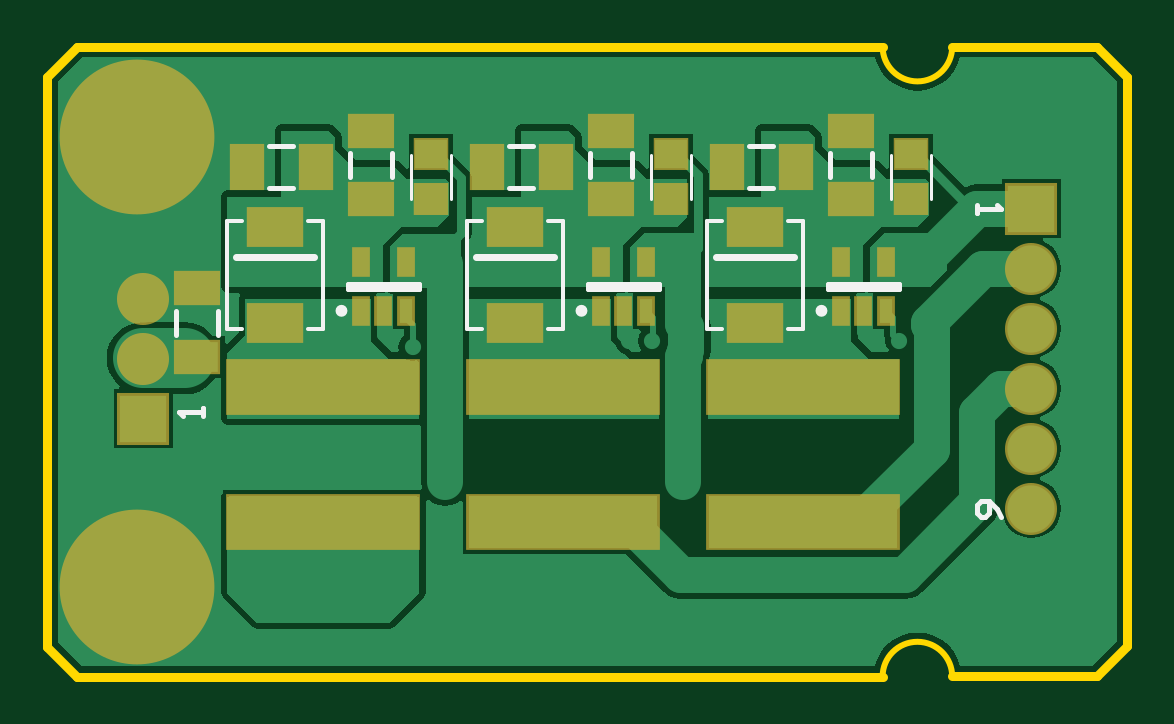
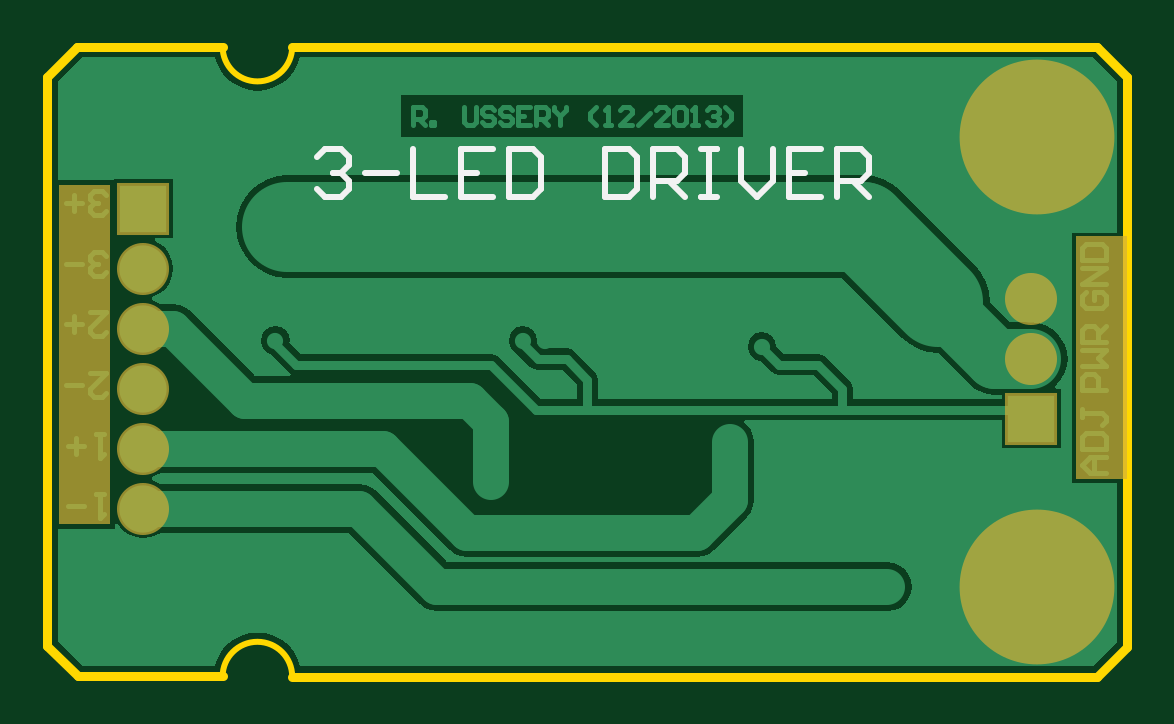
Circuit board: 9 layer files. Board 45.7 x 26.7 mm.
- bottom_copper: LED Controller.GBL (11893 bytes)
- bottom_silk: LED Controller.GBO (1950 bytes)
- paste: LED Controller.GBP (790 bytes)
- bottom_mask: LED Controller.GBS (1242 bytes)
- outline: LED Controller.GKO (1274 bytes)
- top_copper: LED Controller.GTL (14921 bytes)
- top_silk: LED Controller.GTO (2803 bytes)
- paste: LED Controller.GTP (1616 bytes)
- top_mask: LED Controller.GTS (2107 bytes)

=== bottom_copper: LED Controller.GBL (11893 bytes, source omitted) ===
=== bottom_silk: LED Controller.GBO ===
%FSLAX25Y25*%
%MOIN*%
G70*
G01*
G75*
G04 Layer_Color=32896*
%ADD10R,0.08600X0.06000*%
%ADD11R,0.07087X0.05118*%
%ADD12R,0.02165X0.04134*%
%ADD13R,0.05118X0.07087*%
%ADD14R,0.31496X0.08661*%
%ADD15R,0.05315X0.04724*%
%ADD16C,0.03000*%
%ADD17C,0.06000*%
%ADD18C,0.02000*%
%ADD19C,0.01500*%
%ADD20C,0.01000*%
%ADD21C,0.10000*%
%ADD22C,0.07874*%
%ADD23R,0.07874X0.07874*%
%ADD24C,0.25000*%
%ADD25C,0.02700*%
%ADD26C,0.15000*%
%ADD27C,0.00800*%
%ADD28C,0.00984*%
%ADD29C,0.00700*%
%ADD30C,0.01200*%
%ADD31C,0.00787*%
%ADD32C,0.00500*%
%ADD33R,0.09400X0.06800*%
%ADD34R,0.07687X0.05718*%
%ADD35R,0.02965X0.04934*%
%ADD36R,0.05718X0.07687*%
%ADD37R,0.32296X0.09461*%
%ADD38R,0.05915X0.05324*%
%ADD39C,0.08674*%
%ADD40R,0.08674X0.08674*%
%ADD41C,0.25800*%
D20*
X995000Y701664D02*
X993667Y702997D01*
X991001D01*
X989668Y701664D01*
Y700332D01*
X991001Y698999D01*
X992334D01*
X991001D01*
X989668Y697666D01*
Y696333D01*
X991001Y695000D01*
X993667D01*
X995000Y696333D01*
X987003Y698999D02*
X981671D01*
X979005Y702997D02*
Y695000D01*
X973674D01*
X965676Y702997D02*
X971008D01*
Y695000D01*
X965676D01*
X971008Y698999D02*
X968342D01*
X963010Y702997D02*
Y695000D01*
X959012D01*
X957679Y696333D01*
Y701664D01*
X959012Y702997D01*
X963010D01*
X947015D02*
Y695000D01*
X943017D01*
X941684Y696333D01*
Y701664D01*
X943017Y702997D01*
X947015D01*
X939018Y695000D02*
Y702997D01*
X935019D01*
X933687Y701664D01*
Y698999D01*
X935019Y697666D01*
X939018D01*
X936352D02*
X933687Y695000D01*
X931021Y702997D02*
X928355D01*
X929688D01*
Y695000D01*
X931021D01*
X928355D01*
X924356Y702997D02*
Y697666D01*
X921690Y695000D01*
X919025Y697666D01*
Y702997D01*
X911027D02*
X916359D01*
Y695000D01*
X911027D01*
X916359Y698999D02*
X913693D01*
X908361Y695000D02*
Y702997D01*
X904363D01*
X903030Y701664D01*
Y698999D01*
X904363Y697666D01*
X908361D01*
X905696D02*
X903030Y695000D01*
M02*

=== paste: LED Controller.GBP ===
%FSLAX25Y25*%
%MOIN*%
G70*
G01*
G75*
G04 Layer_Color=128*
%ADD10R,0.08600X0.06000*%
%ADD11R,0.07087X0.05118*%
%ADD12R,0.02165X0.04134*%
%ADD13R,0.05118X0.07087*%
%ADD14R,0.31496X0.08661*%
%ADD15R,0.05315X0.04724*%
%ADD16C,0.03000*%
%ADD17C,0.06000*%
%ADD18C,0.02000*%
%ADD19C,0.01500*%
%ADD20C,0.01000*%
%ADD21C,0.10000*%
%ADD22C,0.07874*%
%ADD23R,0.07874X0.07874*%
%ADD24C,0.25000*%
%ADD25C,0.02700*%
%ADD26C,0.15000*%
%ADD27C,0.00800*%
%ADD28C,0.00984*%
%ADD29C,0.00700*%
%ADD30C,0.01200*%
%ADD31C,0.00787*%
%ADD32C,0.00500*%
%ADD33R,0.09400X0.06800*%
%ADD34R,0.07687X0.05718*%
%ADD35R,0.02965X0.04934*%
%ADD36R,0.05718X0.07687*%
%ADD37R,0.32296X0.09461*%
%ADD38R,0.05915X0.05324*%
%ADD39C,0.08674*%
%ADD40R,0.08674X0.08674*%
%ADD41C,0.25800*%
M02*

=== bottom_mask: LED Controller.GBS ===
%FSLAX25Y25*%
%MOIN*%
G70*
G01*
G75*
G04 Layer_Color=16711935*
%ADD10R,0.08600X0.06000*%
%ADD11R,0.07087X0.05118*%
%ADD12R,0.02165X0.04134*%
%ADD13R,0.05118X0.07087*%
%ADD14R,0.31496X0.08661*%
%ADD15R,0.05315X0.04724*%
%ADD16C,0.03000*%
%ADD17C,0.06000*%
%ADD18C,0.02000*%
%ADD19C,0.01500*%
%ADD20C,0.01000*%
%ADD21C,0.10000*%
%ADD22C,0.07874*%
%ADD23R,0.07874X0.07874*%
%ADD24C,0.25000*%
%ADD25C,0.02700*%
%ADD26C,0.15000*%
%ADD27C,0.00800*%
%ADD28C,0.00984*%
%ADD29C,0.00700*%
%ADD30C,0.01200*%
%ADD31C,0.00787*%
%ADD32C,0.00500*%
%ADD33R,0.09400X0.06800*%
%ADD34R,0.07687X0.05718*%
%ADD35R,0.02965X0.04934*%
%ADD36R,0.05718X0.07687*%
%ADD37R,0.32296X0.09461*%
%ADD38R,0.05915X0.05324*%
%ADD39C,0.08674*%
%ADD40R,0.08674X0.08674*%
%ADD41C,0.25800*%
G36*
X1038000Y640500D02*
X1029500D01*
Y697000D01*
X1038000D01*
Y640500D01*
D02*
G37*
G36*
X868500Y648000D02*
X860000D01*
Y688500D01*
X868500D01*
Y648000D01*
D02*
G37*
D39*
X1024000Y643000D02*
D03*
Y653000D02*
D03*
Y663000D02*
D03*
Y673000D02*
D03*
Y683000D02*
D03*
X876000Y678000D02*
D03*
Y668000D02*
D03*
D40*
X1024000Y693000D02*
D03*
X876000Y658000D02*
D03*
D41*
X875000Y705000D02*
D03*
Y630000D02*
D03*
M02*

=== outline: LED Controller.GKO ===
%FSLAX25Y25*%
%MOIN*%
G70*
G01*
G75*
G04 Layer_Color=16711935*
%ADD10R,0.08600X0.06000*%
%ADD11R,0.07087X0.05118*%
%ADD12R,0.02165X0.04134*%
%ADD13R,0.05118X0.07087*%
%ADD14R,0.31496X0.08661*%
%ADD15R,0.05315X0.04724*%
%ADD16C,0.03000*%
%ADD17C,0.06000*%
%ADD18C,0.02000*%
%ADD19C,0.01500*%
%ADD20C,0.01000*%
%ADD21C,0.10000*%
%ADD22C,0.07874*%
%ADD23R,0.07874X0.07874*%
%ADD24C,0.25000*%
%ADD25C,0.02700*%
%ADD26C,0.15000*%
%ADD27C,0.00800*%
%ADD28C,0.00984*%
%ADD29C,0.00700*%
%ADD30C,0.01200*%
%ADD31C,0.00787*%
%ADD32C,0.00500*%
%ADD33R,0.09400X0.06800*%
%ADD34R,0.07687X0.05718*%
%ADD35R,0.02965X0.04934*%
%ADD36R,0.05718X0.07687*%
%ADD37R,0.32296X0.09461*%
%ADD38R,0.05915X0.05324*%
%ADD39C,0.08674*%
%ADD40R,0.08674X0.08674*%
%ADD41C,0.25800*%
D19*
X860000Y715000D02*
X865000Y720000D01*
X865500D01*
X999200D01*
X865000Y615000D02*
X999200D01*
X1040000Y620125D02*
Y715000D01*
X860000Y620000D02*
Y715000D01*
Y620000D02*
X865000Y615000D01*
X1035000Y720000D02*
X1040000Y715000D01*
X1010800Y720000D02*
X1035000D01*
X1034937Y615063D02*
X1040000Y620125D01*
X1010800Y615063D02*
X1034937D01*
D20*
X1010800Y615000D02*
G03*
X999200Y615000I-5800J0D01*
G01*
Y720000D02*
G03*
X1010800Y720000I5800J0D01*
G01*
M02*

=== top_copper: LED Controller.GTL (14921 bytes, source omitted) ===
=== top_silk: LED Controller.GTO ===
%FSLAX25Y25*%
%MOIN*%
G70*
G01*
G75*
G04 Layer_Color=65535*
%ADD10R,0.08600X0.06000*%
%ADD11R,0.07087X0.05118*%
%ADD12R,0.02165X0.04134*%
%ADD13R,0.05118X0.07087*%
%ADD14R,0.31496X0.08661*%
%ADD15R,0.05315X0.04724*%
%ADD16C,0.03000*%
%ADD17C,0.06000*%
%ADD18C,0.02000*%
%ADD19C,0.01500*%
%ADD20C,0.01000*%
%ADD21C,0.10000*%
%ADD22C,0.07874*%
%ADD23R,0.07874X0.07874*%
%ADD24C,0.25000*%
%ADD25C,0.02700*%
%ADD26C,0.15000*%
%ADD27C,0.00800*%
%ADD28C,0.00984*%
%ADD29C,0.00700*%
%ADD30C,0.01200*%
%ADD31C,0.00787*%
%ADD32C,0.00500*%
D27*
X1015000Y693666D02*
Y692334D01*
Y693000D01*
X1018999D01*
X1018332Y693666D01*
X1018999Y641667D02*
X1018332Y643000D01*
X1016999Y644333D01*
X1015666D01*
X1015000Y643666D01*
Y642334D01*
X1015666Y641667D01*
X1016333D01*
X1016999Y642334D01*
Y644333D01*
X886000Y658500D02*
Y659833D01*
Y659166D01*
X882001D01*
X882668Y658500D01*
D28*
X909504Y675965D02*
G03*
X909504Y675965I-492J0D01*
G01*
X949504D02*
G03*
X949504Y675965I-492J0D01*
G01*
X989504D02*
G03*
X989504Y675965I-492J0D01*
G01*
D29*
X983500Y691000D02*
X986000D01*
Y673000D02*
Y691000D01*
X983500Y673000D02*
X986000D01*
X970000Y691000D02*
X972500D01*
X970000Y673000D02*
Y691000D01*
Y673000D02*
X972500D01*
X943500Y691000D02*
X946000D01*
Y673000D02*
Y691000D01*
X943500Y673000D02*
X946000D01*
X930000Y691000D02*
X932500D01*
X930000Y673000D02*
Y691000D01*
Y673000D02*
X932500D01*
X903500Y691000D02*
X906000D01*
Y673000D02*
Y691000D01*
X903500Y673000D02*
X906000D01*
X890000Y691000D02*
X892500D01*
X890000Y673000D02*
Y691000D01*
Y673000D02*
X892500D01*
D30*
X971500Y685000D02*
X984500D01*
X931500D02*
X944500D01*
X891500D02*
X904500D01*
D31*
X888500Y672000D02*
Y676000D01*
X881500Y672000D02*
Y676000D01*
X910095Y679606D02*
Y680394D01*
X921906Y679606D02*
Y680394D01*
X910095Y679606D02*
X921906D01*
X910095Y680394D02*
X921906D01*
X897000Y703500D02*
X901000D01*
X897000Y696500D02*
X901000D01*
X917500Y698291D02*
Y702291D01*
X910500Y698291D02*
Y702291D01*
X950095Y679606D02*
Y680394D01*
X961905Y679606D02*
Y680394D01*
X950095Y679606D02*
X961905D01*
X950095Y680394D02*
X961905D01*
X937000Y703500D02*
X941000D01*
X937000Y696500D02*
X941000D01*
X957500Y698291D02*
Y702291D01*
X950500Y698291D02*
Y702291D01*
X990094Y679606D02*
Y680394D01*
X1001906Y679606D02*
Y680394D01*
X990094Y679606D02*
X1001906D01*
X990094Y680394D02*
X1001906D01*
X977000Y703500D02*
X981000D01*
X977000Y696500D02*
X981000D01*
X997500Y698291D02*
Y702291D01*
X990500Y698291D02*
Y702291D01*
D32*
X920654Y694650D02*
Y701933D01*
X927347Y694650D02*
Y701933D01*
X960653Y694650D02*
Y701933D01*
X967346Y694650D02*
Y701933D01*
X1000653Y694650D02*
Y701933D01*
X1007347Y694650D02*
Y701933D01*
M02*

=== paste: LED Controller.GTP ===
%FSLAX25Y25*%
%MOIN*%
G70*
G01*
G75*
G04 Layer_Color=8421504*
%ADD10R,0.08600X0.06000*%
%ADD11R,0.07087X0.05118*%
%ADD12R,0.02165X0.04134*%
%ADD13R,0.05118X0.07087*%
%ADD14R,0.31496X0.08661*%
%ADD15R,0.05315X0.04724*%
%ADD16C,0.03000*%
%ADD17C,0.06000*%
%ADD18C,0.02000*%
%ADD19C,0.01500*%
%ADD20C,0.01000*%
%ADD21C,0.10000*%
%ADD22C,0.07874*%
%ADD23R,0.07874X0.07874*%
%ADD24C,0.25000*%
%ADD25C,0.02700*%
%ADD26C,0.15000*%
%ADD27C,0.00800*%
%ADD28C,0.00984*%
%ADD29C,0.00700*%
%ADD30C,0.01200*%
%ADD31C,0.00787*%
%ADD32C,0.00500*%
D10*
X978000Y690000D02*
D03*
Y674000D02*
D03*
X938000Y690000D02*
D03*
Y674000D02*
D03*
X898000Y690000D02*
D03*
Y674000D02*
D03*
D11*
X885000Y679709D02*
D03*
Y668291D02*
D03*
X914000Y706000D02*
D03*
Y694583D02*
D03*
X954000Y706000D02*
D03*
Y694583D02*
D03*
X994000Y706000D02*
D03*
Y694583D02*
D03*
D12*
X912260Y675965D02*
D03*
X916000D02*
D03*
X919740D02*
D03*
Y684035D02*
D03*
X912260D02*
D03*
X952260Y675965D02*
D03*
X956000D02*
D03*
X959740D02*
D03*
Y684035D02*
D03*
X952260D02*
D03*
X992260Y675965D02*
D03*
X996000D02*
D03*
X999740D02*
D03*
Y684035D02*
D03*
X992260D02*
D03*
D13*
X893291Y700000D02*
D03*
X904709D02*
D03*
X933291D02*
D03*
X944709D02*
D03*
X973291D02*
D03*
X984709D02*
D03*
D14*
X906000Y640779D02*
D03*
Y663221D02*
D03*
X946000Y640779D02*
D03*
Y663221D02*
D03*
X986000Y640779D02*
D03*
Y663221D02*
D03*
D15*
X924000Y694551D02*
D03*
Y702032D02*
D03*
X964000Y694551D02*
D03*
Y702032D02*
D03*
X1004000Y694551D02*
D03*
Y702032D02*
D03*
M02*

=== top_mask: LED Controller.GTS ===
%FSLAX25Y25*%
%MOIN*%
G70*
G01*
G75*
G04 Layer_Color=8388736*
%ADD10R,0.08600X0.06000*%
%ADD11R,0.07087X0.05118*%
%ADD12R,0.02165X0.04134*%
%ADD13R,0.05118X0.07087*%
%ADD14R,0.31496X0.08661*%
%ADD15R,0.05315X0.04724*%
%ADD16C,0.03000*%
%ADD17C,0.06000*%
%ADD18C,0.02000*%
%ADD19C,0.01500*%
%ADD20C,0.01000*%
%ADD21C,0.10000*%
%ADD22C,0.07874*%
%ADD23R,0.07874X0.07874*%
%ADD24C,0.25000*%
%ADD25C,0.02700*%
%ADD26C,0.15000*%
%ADD27C,0.00800*%
%ADD28C,0.00984*%
%ADD29C,0.00700*%
%ADD30C,0.01200*%
%ADD31C,0.00787*%
%ADD32C,0.00500*%
%ADD33R,0.09400X0.06800*%
%ADD34R,0.07687X0.05718*%
%ADD35R,0.02965X0.04934*%
%ADD36R,0.05718X0.07687*%
%ADD37R,0.32296X0.09461*%
%ADD38R,0.05915X0.05324*%
%ADD39C,0.08674*%
%ADD40R,0.08674X0.08674*%
%ADD41C,0.25800*%
D33*
X978000Y690000D02*
D03*
Y674000D02*
D03*
X938000Y690000D02*
D03*
Y674000D02*
D03*
X898000Y690000D02*
D03*
Y674000D02*
D03*
D34*
X885000Y679709D02*
D03*
Y668291D02*
D03*
X914000Y706000D02*
D03*
Y694583D02*
D03*
X954000Y706000D02*
D03*
Y694583D02*
D03*
X994000Y706000D02*
D03*
Y694583D02*
D03*
D35*
X912260Y675965D02*
D03*
X916000D02*
D03*
X919740D02*
D03*
Y684035D02*
D03*
X912260D02*
D03*
X952260Y675965D02*
D03*
X956000D02*
D03*
X959740D02*
D03*
Y684035D02*
D03*
X952260D02*
D03*
X992260Y675965D02*
D03*
X996000D02*
D03*
X999740D02*
D03*
Y684035D02*
D03*
X992260D02*
D03*
D36*
X893291Y700000D02*
D03*
X904709D02*
D03*
X933291D02*
D03*
X944709D02*
D03*
X973291D02*
D03*
X984709D02*
D03*
D37*
X906000Y640779D02*
D03*
Y663221D02*
D03*
X946000Y640779D02*
D03*
Y663221D02*
D03*
X986000Y640779D02*
D03*
Y663221D02*
D03*
D38*
X924000Y694551D02*
D03*
Y702032D02*
D03*
X964000Y694551D02*
D03*
Y702032D02*
D03*
X1004000Y694551D02*
D03*
Y702032D02*
D03*
D39*
X1024000Y643000D02*
D03*
Y653000D02*
D03*
Y663000D02*
D03*
Y673000D02*
D03*
Y683000D02*
D03*
X876000Y678000D02*
D03*
Y668000D02*
D03*
D40*
X1024000Y693000D02*
D03*
X876000Y658000D02*
D03*
D41*
X875000Y705000D02*
D03*
Y630000D02*
D03*
M02*

